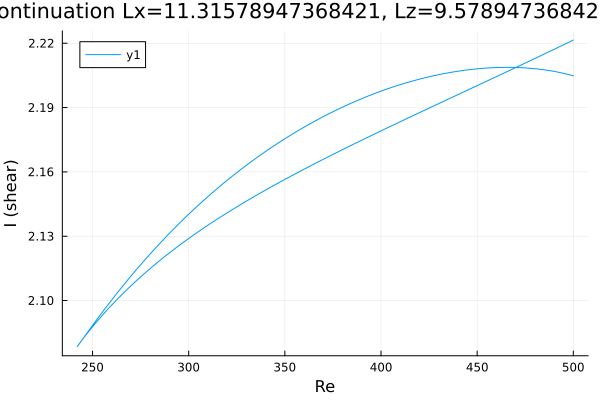

Data behind this chart, as committed beside it:
Re, shear
500.0, 2.205
499.2, 2.205
497.8, 2.205
496.4, 2.206
495, 2.206
493.6, 2.206
492.2, 2.206
490.7, 2.207
489.3, 2.207
487.9, 2.207
486.5, 2.207
485.1, 2.208
483.7, 2.208
482.3, 2.208
480.8, 2.208
479.4, 2.208
478, 2.208
476.6, 2.208
475.2, 2.208
473.8, 2.209
472.4, 2.209
470.9, 2.209
469.5, 2.209
468.1, 2.209
466.7, 2.209
465.3, 2.209
463.9, 2.209
462.5, 2.209
461, 2.209
459.6, 2.209
458.2, 2.209
456.8, 2.209
455.4, 2.208
454, 2.208
452.6, 2.208
451.1, 2.208
449.7, 2.208
448.3, 2.208
446.9, 2.208
445.5, 2.208
444.1, 2.207
442.7, 2.207
441.2, 2.207
439.8, 2.207
438.4, 2.207
437, 2.207
435.6, 2.206
434.2, 2.206
432.8, 2.206
431.3, 2.206
429.9, 2.205
428.5, 2.205
427.1, 2.205
425.7, 2.204
424.3, 2.204
422.9, 2.204
421.4, 2.204
420, 2.203
418.6, 2.203
417.2, 2.203
... 378 more rows
